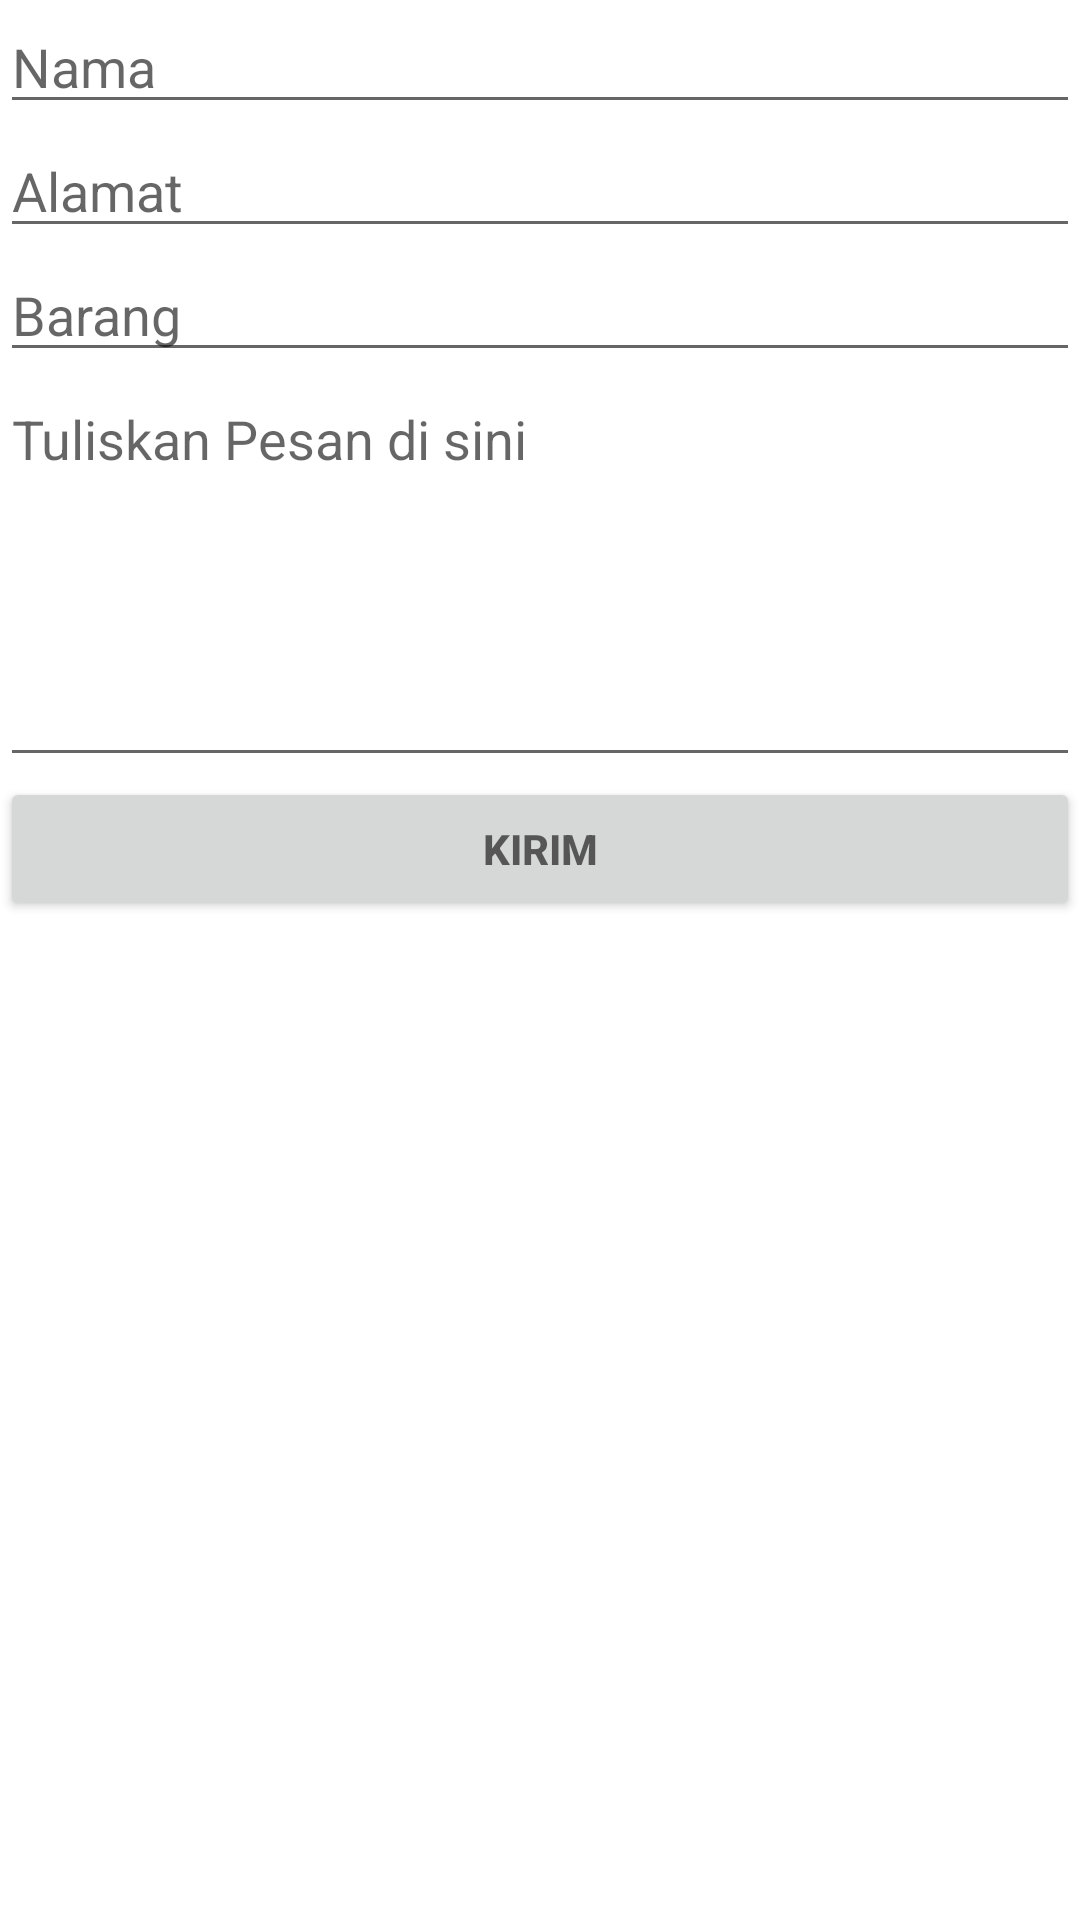

Reconstruct the res/layout file that produces this screen, plus the resources it refers to.
<!-- AndroidManifest.xml: application theme Theme.UAS_PPB1 -->
<!-- res/layout/activity_alexa.xml -->
<?xml version="1.0" encoding="utf-8"?>
<RelativeLayout
    xmlns:android="http://schemas.android.com/apk/res/android"
    xmlns:app="http://schemas.android.com/apk/res-auto"
    xmlns:tools="http://schemas.android.com/tools"
    android:layout_width="match_parent"
    android:layout_height="match_parent"
    tools:context=".alexa">

    <EditText
        android:layout_width="match_parent"
        android:layout_height="wrap_content"
        android:id="@+id/namplgrda2"
        android:hint="Nama"
        android:inputType="textPersonName"/>

    <EditText
        android:layout_width="match_parent"
        android:layout_height="wrap_content"
        android:layout_below="@+id/namplgrda2"
        android:id="@+id/alamatplgrda2"
        android:hint="Alamat"
        android:inputType="textPersonName"
        />
    <EditText
        android:layout_width="match_parent"
        android:layout_height="wrap_content"
        android:id="@+id/jmlbrgrda2"
        android:layout_below="@id/alamatplgrda2"
        android:hint="Barang"
        android:inputType="textPersonName"/>

    <EditText
        android:id="@+id/editpesanrda2"
        android:layout_width="match_parent"
        android:layout_height="135dp"
        android:layout_below="@id/jmlbrgrda2"
        android:gravity="top|left"
        android:hint="Tuliskan Pesan di sini" />

    <Button
        android:layout_width="match_parent"
        android:layout_height="wrap_content"
        android:layout_below="@+id/editpesanrda2"
        android:id="@+id/btnkirimrda2"
        android:hint="KIRIM"
        android:textColor="@color/white"
        android:textStyle="bold"/>

</RelativeLayout>
<!-- resources referenced by this layout -->
<resources>
  <style name="Theme.UAS_PPB1" parent="Theme.MaterialComponents.DayNight.NoActionBar">
          
          <item name="colorPrimary">@color/purple_500</item>
          <item name="colorPrimaryVariant">@color/purple_700</item>
          <item name="colorOnPrimary">@color/white</item>
          
          <item name="colorSecondary">@color/teal_200</item>
          <item name="colorSecondaryVariant">@color/teal_700</item>
          <item name="colorOnSecondary">@color/black</item>
          
          <item name="android:statusBarColor" tools:targetApi="l">?attr/colorPrimaryVariant</item>
          
      </style>
  <!-- not gathered from this repository: default colours our renderer supplied (Android Studio template values) -->
  <color name="purple_500">#FF6200EE</color>
  <color name="purple_700">#FF3700B3</color>
  <color name="teal_200">#FF03DAC5</color>
  <color name="teal_700">#FF018786</color>
  <color name="black">#FF000000</color>
  <color name="white">#FFFFFFFF</color>
</resources>
